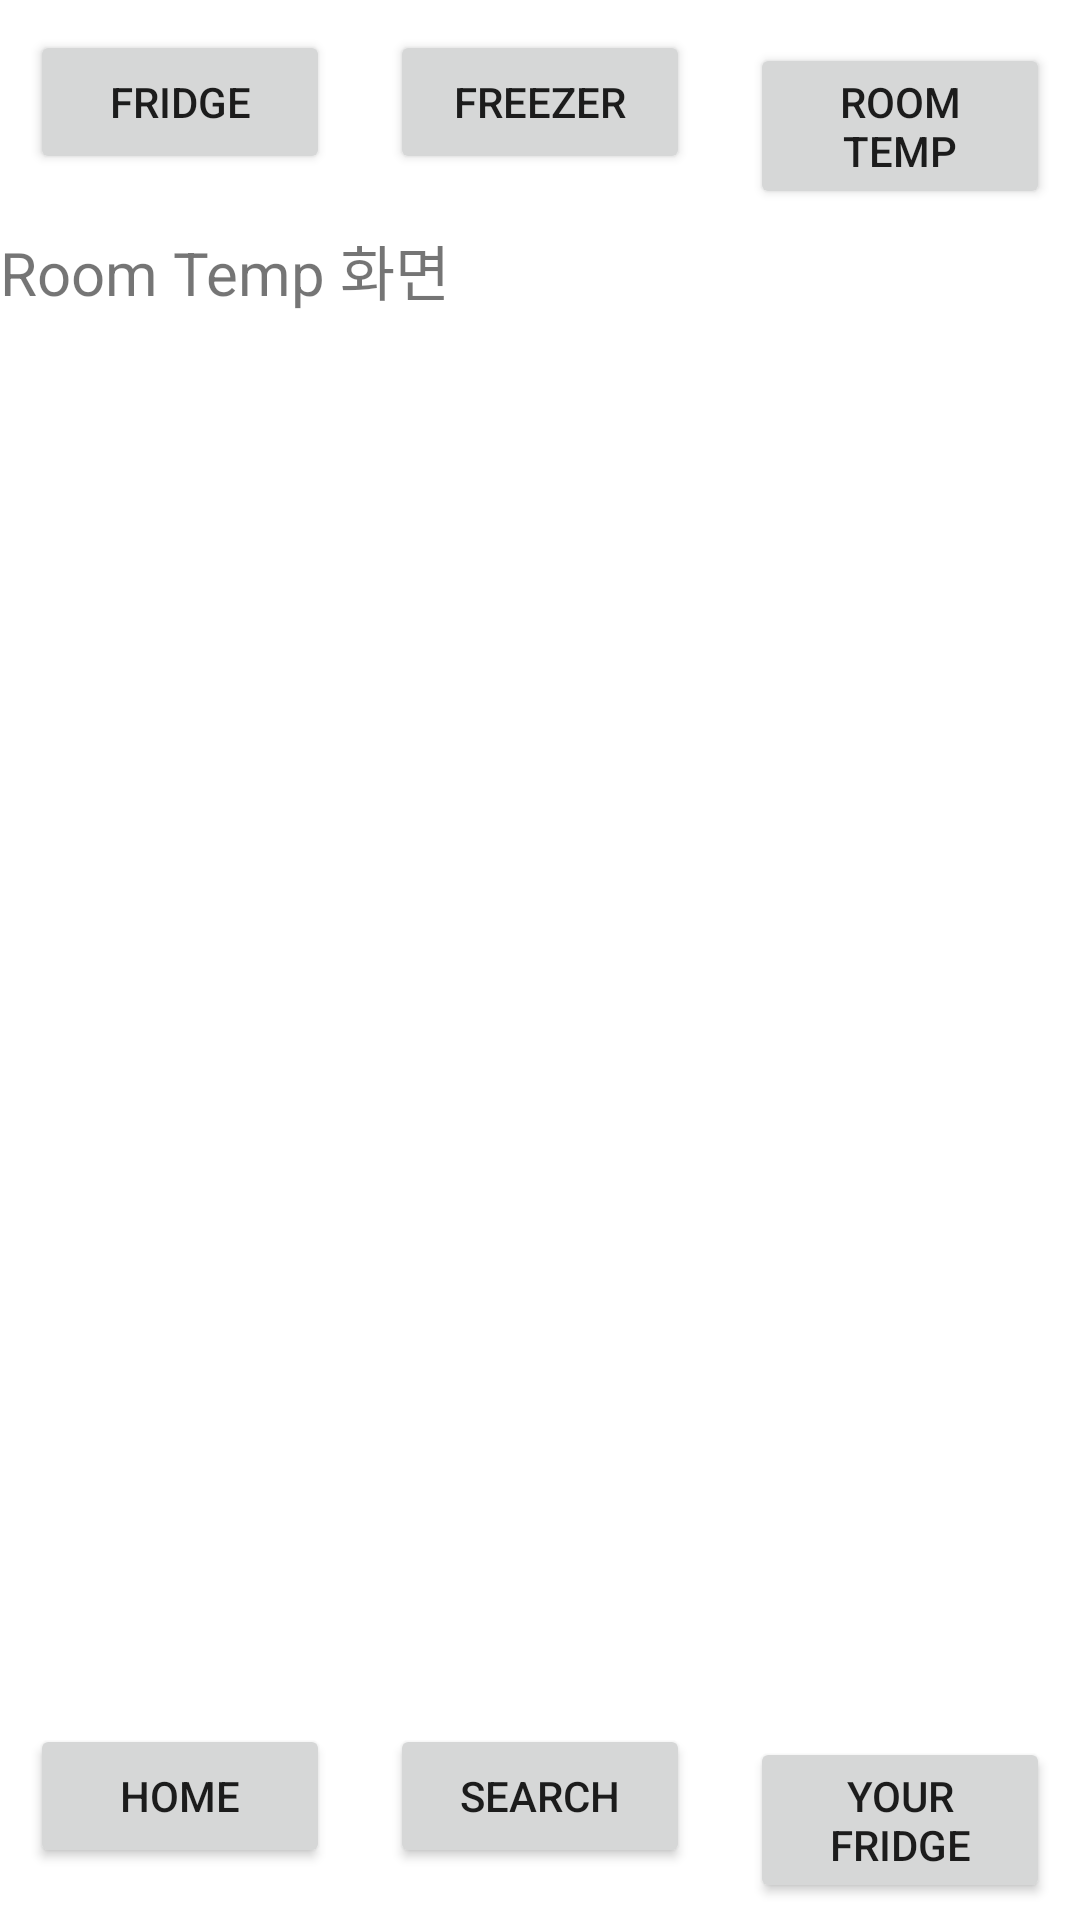

Write the Android layout XML for this screen, with the resource values it uses.
<!-- AndroidManifest.xml: application theme Theme.UWRF_Project -->
<!-- res/layout/fridgelayout3roomtemp.xml -->
<?xml version="1.0" encoding="utf-8"?>
<LinearLayout xmlns:android="http://schemas.android.com/apk/res/android"
    android:layout_width="match_parent"
    android:layout_height="match_parent"
    android:orientation="vertical">

    <LinearLayout
        android:id="@+id/linearLayout2"
        android:layout_width="match_parent"
        android:layout_height="wrap_content"
        android:orientation="horizontal">

        <Button
            android:id="@+id/fridgebtn"
            android:layout_width="0dp"
            android:layout_height="wrap_content"
            android:layout_margin="10dp"
            android:layout_weight="1"
            android:text="Fridge" />

        <Button
            android:id="@+id/freezerbtn"
            android:layout_width="0dp"
            android:layout_height="wrap_content"
            android:layout_margin="10dp"
            android:layout_weight="1"
            android:text="Freezer" />

        <Button
            android:id="@+id/roomtempbtn"
            android:layout_width="0dp"
            android:layout_height="wrap_content"
            android:layout_margin="10dp"
            android:layout_weight="1"
            android:text="Room Temp" />
    </LinearLayout>

    <ScrollView
        android:layout_width="match_parent"
        android:layout_height="0dp"
        android:layout_weight="1">

        <LinearLayout
            android:layout_width="wrap_content"
            android:layout_height="wrap_content"
            android:orientation="vertical">
            // 기능 구현 파트
            // 그냥 버튼처럼은 안 보이면서 버튼 역할을 하는
            //걸 찾아서 사용 ㄱ


            <TextView
                android:id="@+id/testView"
                android:layout_width="match_parent"
                android:layout_height="wrap_content"
                android:gravity="center"
                android:text="Room Temp 화면"
                android:textSize="20sp"/>
        </LinearLayout>
    </ScrollView>

    <LinearLayout
        android:id="@+id/linearLayout"
        android:layout_width="match_parent"
        android:layout_height="wrap_content"
        android:layout_gravity="bottom"
        android:orientation="horizontal">

        <Button
            android:id="@+id/homebtn"
            android:layout_width="0dp"
            android:layout_height="wrap_content"
            android:layout_margin="10dp"
            android:layout_weight="1"
            android:text="Home" />

        <Button
            android:id="@+id/foodsearchbtn1"
            android:layout_width="0dp"
            android:layout_height="wrap_content"
            android:layout_margin="10dp"
            android:layout_weight="1"
            android:text="Search" />

        <Button
            android:id="@+id/fridgebtn1"
            android:layout_width="0dp"
            android:layout_height="wrap_content"
            android:layout_margin="10dp"
            android:layout_weight="1"
            android:text="Your Fridge" />
    </LinearLayout>
</LinearLayout>
<!-- resources referenced by this layout -->
<resources>
  <style name="Theme.UWRF_Project" parent="Theme.MaterialComponents.DayNight.DarkActionBar">
          
          <item name="colorPrimary">@color/purple_500</item>
          <item name="colorPrimaryVariant">@color/purple_700</item>
          <item name="colorOnPrimary">@color/white</item>
          
          <item name="colorSecondary">@color/teal_200</item>
          <item name="colorSecondaryVariant">@color/teal_700</item>
          <item name="colorOnSecondary">@color/black</item>
          
          <item name="android:statusBarColor" tools:targetApi="l">?attr/colorPrimaryVariant</item>
          
      </style>
  <!-- not gathered from this repository: default colours our renderer supplied (Android Studio template values) -->
  <color name="purple_500">#FF6200EE</color>
  <color name="purple_700">#FF3700B3</color>
  <color name="teal_200">#FF03DAC5</color>
  <color name="teal_700">#FF018786</color>
  <color name="black">#FF000000</color>
  <color name="white">#FFFFFFFF</color>
</resources>
